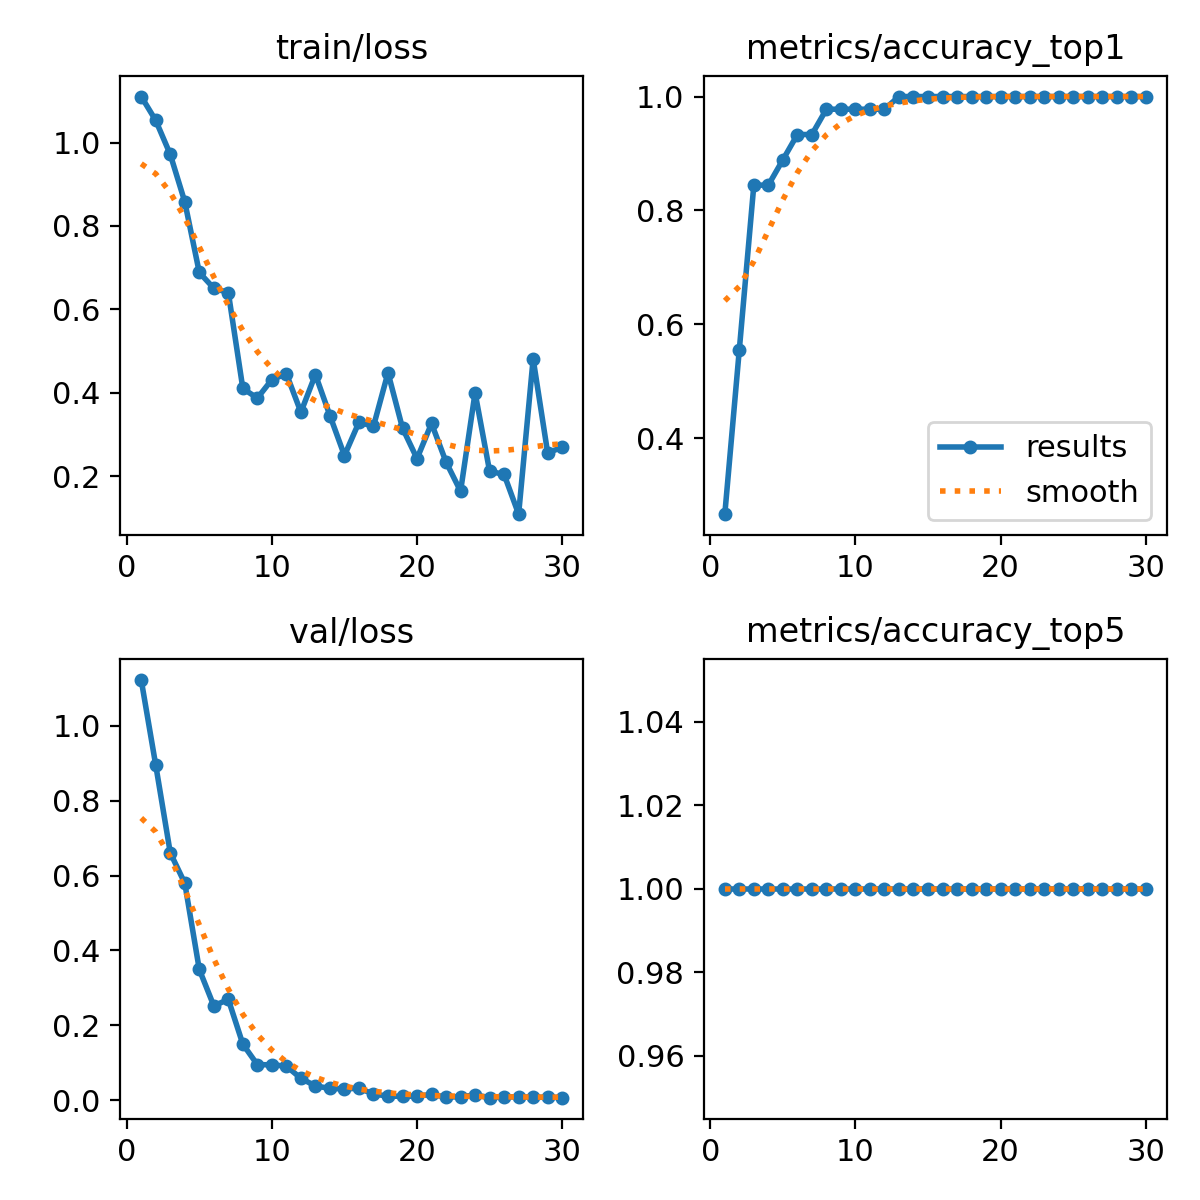

Data behind this chart, as committed beside it:
epoch, time, train/loss, metrics/accuracy_top1, metrics/accuracy_top5, val/loss, lr/pg0, lr/pg1, lr/pg2
1, 21.03, 1.11, 0.2667, 1, 1.122, 0.0001572, 0.0001572, 0.0001572
2, 42.29, 1.053, 0.5556, 1, 0.8947, 0.0003178, 0.0003178, 0.0003178
3, 62.79, 0.9714, 0.8444, 1, 0.6608, 0.0004671, 0.0004671, 0.0004671
4, 83.19, 0.8578, 0.8444, 1, 0.5795, 0.0006051, 0.0006051, 0.0006051
5, 103.7, 0.6885, 0.8889, 1, 0.349, 0.0007318, 0.0007318, 0.0007318
6, 124.1, 0.6506, 0.9333, 1, 0.2517, 0.0008472, 0.0008472, 0.0008472
7, 144.4, 0.6402, 0.9333, 1, 0.269, 0.0009512, 0.0009512, 0.0009512
8, 164.8, 0.4104, 0.9778, 1, 0.1494, 0.001044, 0.001044, 0.001044
9, 185.5, 0.3873, 0.9778, 1, 0.09461, 0.001052, 0.001052, 0.001052
10, 206.5, 0.4316, 0.9778, 1, 0.09424, 0.001005, 0.001005, 0.001005
11, 227.4, 0.4456, 0.9778, 1, 0.09064, 0.0009574, 0.0009574, 0.0009574
12, 248.2, 0.3535, 0.9778, 1, 0.05801, 0.0009103, 0.0009103, 0.0009103
13, 268.4, 0.4437, 1, 1, 0.0377, 0.0008631, 0.0008631, 0.0008631
14, 288.7, 0.3454, 1, 1, 0.03114, 0.000816, 0.000816, 0.000816
15, 309, 0.2496, 1, 1, 0.02999, 0.0007688, 0.0007688, 0.0007688
16, 329.4, 0.3294, 1, 1, 0.03144, 0.0007216, 0.0007216, 0.0007216
17, 349.7, 0.3198, 1, 1, 0.01618, 0.0006745, 0.0006745, 0.0006745
18, 370.1, 0.4481, 1, 1, 0.01039, 0.0006273, 0.0006273, 0.0006273
19, 390.4, 0.3154, 1, 1, 0.01014, 0.0005802, 0.0005802, 0.0005802
20, 410.7, 0.2423, 1, 1, 0.01041, 0.000533, 0.000533, 0.000533
21, 431, 0.3266, 1, 1, 0.01491, 0.0004859, 0.0004859, 0.0004859
22, 451.4, 0.2341, 1, 1, 0.00827, 0.0004387, 0.0004387, 0.0004387
23, 471.6, 0.1641, 1, 1, 0.00868, 0.0003915, 0.0003915, 0.0003915
24, 491.9, 0.4002, 1, 1, 0.01371, 0.0003444, 0.0003444, 0.0003444
25, 512.2, 0.2121, 1, 1, 0.00637, 0.0002972, 0.0002972, 0.0002972
26, 532.6, 0.2042, 1, 1, 0.0081, 0.0002501, 0.0002501, 0.0002501
27, 552.8, 0.1091, 1, 1, 0.00884, 0.0002029, 0.0002029, 0.0002029
28, 573.2, 0.4814, 1, 1, 0.0072, 0.0001558, 0.0001558, 0.0001558
29, 593.5, 0.2561, 1, 1, 0.00753, 0.0001086, 0.0001086, 0.0001086
30, 613.8, 0.2694, 1, 1, 0.00662, 6.1447e-05, 6.1447e-05, 6.1447e-05
